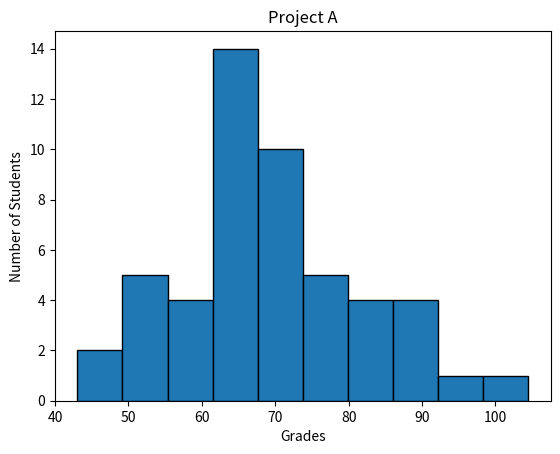

Recreate this plot in Python.
#!/usr/bin/env python3
import numpy as np
import matplotlib.pyplot as plt

np.random.seed(5)
student_grades = np.random.normal(68, 15, 50)

plt.hist(student_grades, bins=10, edgecolor='black')
plt.xlabel('Grades')
plt.ylabel('Number of Students')
plt.title('Project A')
plt.show()
